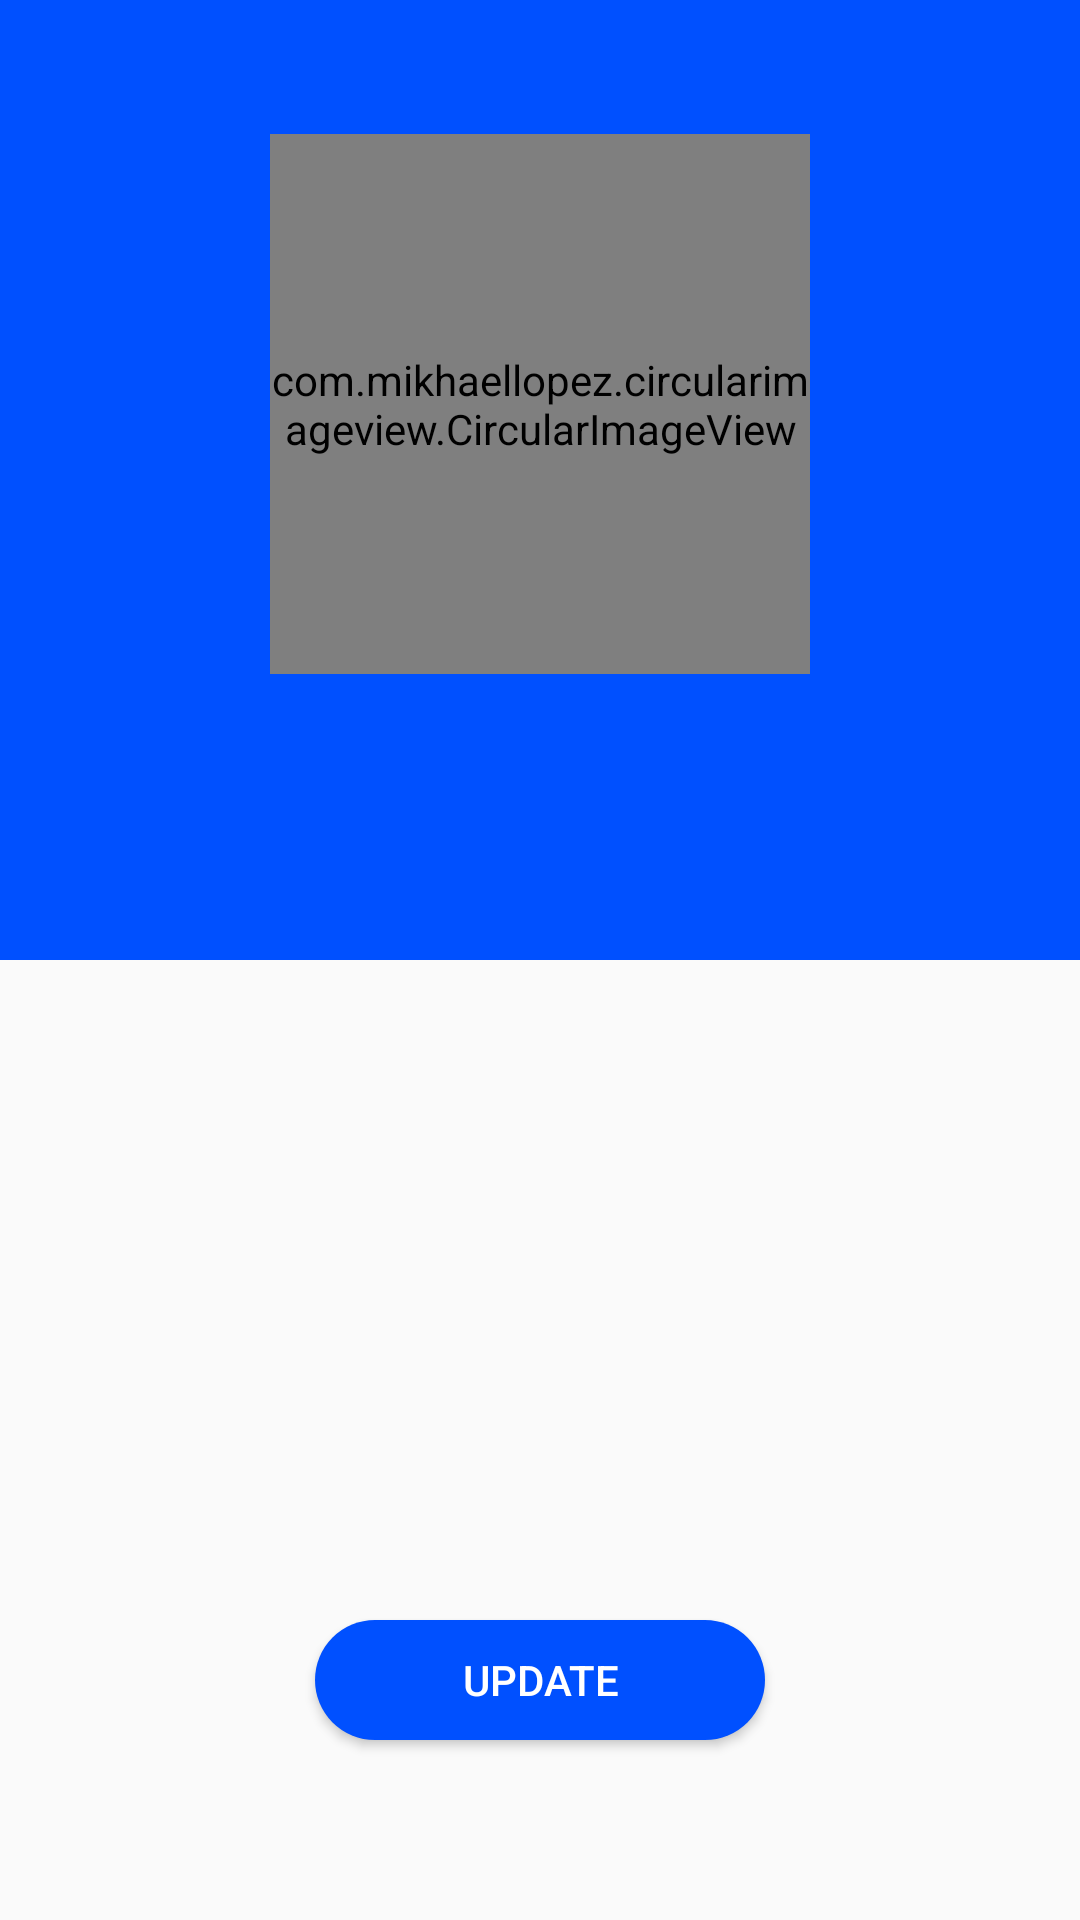

Reconstruct the res/layout file that produces this screen, plus the resources it refers to.
<!-- AndroidManifest.xml: application theme ColorTheme -->
<!-- res/layout/activity_profilenew.xml -->
<?xml version="1.0" encoding="utf-8"?>
<LinearLayout xmlns:android="http://schemas.android.com/apk/res/android"
    xmlns:tools="http://schemas.android.com/tools"
    android:layout_width="match_parent"
    android:layout_height="match_parent"
    xmlns:app="http://schemas.android.com/apk/res-auto"
    android:orientation="vertical"
    android:weightSum="2">

    <LinearLayout
        android:id="@+id/toplayout"
        android:layout_width="match_parent"
        android:layout_height="match_parent"
        android:layout_weight="1"
        android:layout_alignParentTop="true"
        android:background="@color/colorPrimary"
        android:weightSum="5"
        android:orientation="vertical">

        <RelativeLayout
            android:layout_width="match_parent"
            android:layout_height="match_parent"
            android:layout_weight="2.2">

            <ImageView
                android:id="@+id/backarrow"
                android:layout_width="30dp"
                android:layout_height="30dp"
                android:layout_marginStart="5dp"
                android:layout_marginTop="5dp"
                android:background="@drawable/ic_arrow_back_black_24dp"/>

        </RelativeLayout>

        <RelativeLayout
            android:layout_width="match_parent"
            android:layout_height="match_parent"
            android:layout_weight="1"
            android:layout_gravity="center"
            android:orientation="vertical">

            <com.mikhaellopez.circularimageview.CircularImageView
                android:id="@+id/display_picture"
                android:layout_width="180dp"
                android:layout_height="180dp"
                android:layout_centerInParent="true"/>

        </RelativeLayout>


        <RelativeLayout
            android:layout_width="match_parent"
            android:layout_height="match_parent"
            android:layout_weight="1.8">

            <TextView
                android:id="@+id/display_name"
                android:layout_width="match_parent"
                android:layout_height="wrap_content"
                android:textAlignment="center"
                android:textColor="@color/White"
                android:textSize="35dp"
                android:layout_centerInParent="true"/>

        </RelativeLayout>



    </LinearLayout>

    <LinearLayout
        android:id="@+id/bottomlayout"
        android:layout_width="match_parent"
        android:layout_height="match_parent"
        android:layout_weight="1"
        android:layout_alignParentBottom="true"
        android:orientation="vertical"
        android:weightSum="4">

        <RelativeLayout
            android:id="@+id/numberlayout"
            android:layout_width="match_parent"
            android:layout_height="match_parent"
            android:layout_weight="1.5"
            android:orientation="vertical">

            <TextView
                android:id="@+id/display_number"
                android:layout_width="match_parent"
                android:layout_height="wrap_content"
                android:textAlignment="center"
                android:textColor="@color/GreyDark"
                android:textSize="20dp"
                android:layout_centerInParent="true" />
        </RelativeLayout>

        <RelativeLayout
            android:id="@+id/statuslayout"
            android:layout_width="match_parent"
            android:layout_height="match_parent"
            android:layout_weight="1.5"
            android:orientation="horizontal">

            <TextView
                android:id="@+id/display_status"
                android:layout_width="match_parent"
                android:layout_height="wrap_content"
                android:textAlignment="center"
                android:textColor="@color/GreyDark"
                android:textSize="15dp"
                android:layout_centerInParent="true" />

        </RelativeLayout>


        <RelativeLayout
            android:layout_width="match_parent"
            android:layout_height="match_parent"
            android:layout_alignParentStart="true"
            android:layout_weight="1"
            android:orientation="horizontal">

            <Button
                android:id="@+id/button_updateprofile"
                android:layout_width="150dp"
                android:layout_height="40dp"
                android:text="@string/edit_profile"
                android:textColor="@color/White"
                android:background="@drawable/roundbutton"
                android:layout_centerInParent="true"/>
        </RelativeLayout>

        </LinearLayout>



</LinearLayout>
<!-- resources referenced by this layout -->
<resources>
  <color name="GreyDark">#292929</color>
  <color name="White">#FFFFFF</color>
  <color name="colorPrimary">#0050FF </color>
  <!-- drawable roundbutton (drawable-v24) -->
  <?xml version="1.0" encoding="utf-8"?>
  <shape xmlns:android="http://schemas.android.com/apk/res/android"
      android:shape="rectangle"
      android:padding="10dp">
      
      <solid android:color="@color/colorPrimary"/>
      <corners android:radius="400dp"/>
  </shape>
  <string name="edit_profile" translatable="false">"Update"</string>
  <style name="ColorTheme" parent="Theme.AppCompat.Light.DarkActionBar">
          <item name="colorPrimary">@color/colorPrimary</item>
          <item name="colorPrimaryDark">@color/colorPrimaryDark</item>
          <item name="colorAccent">@color/White</item>
      </style>
  <color name="colorPrimaryDark">#004BFF</color>
</resources>
